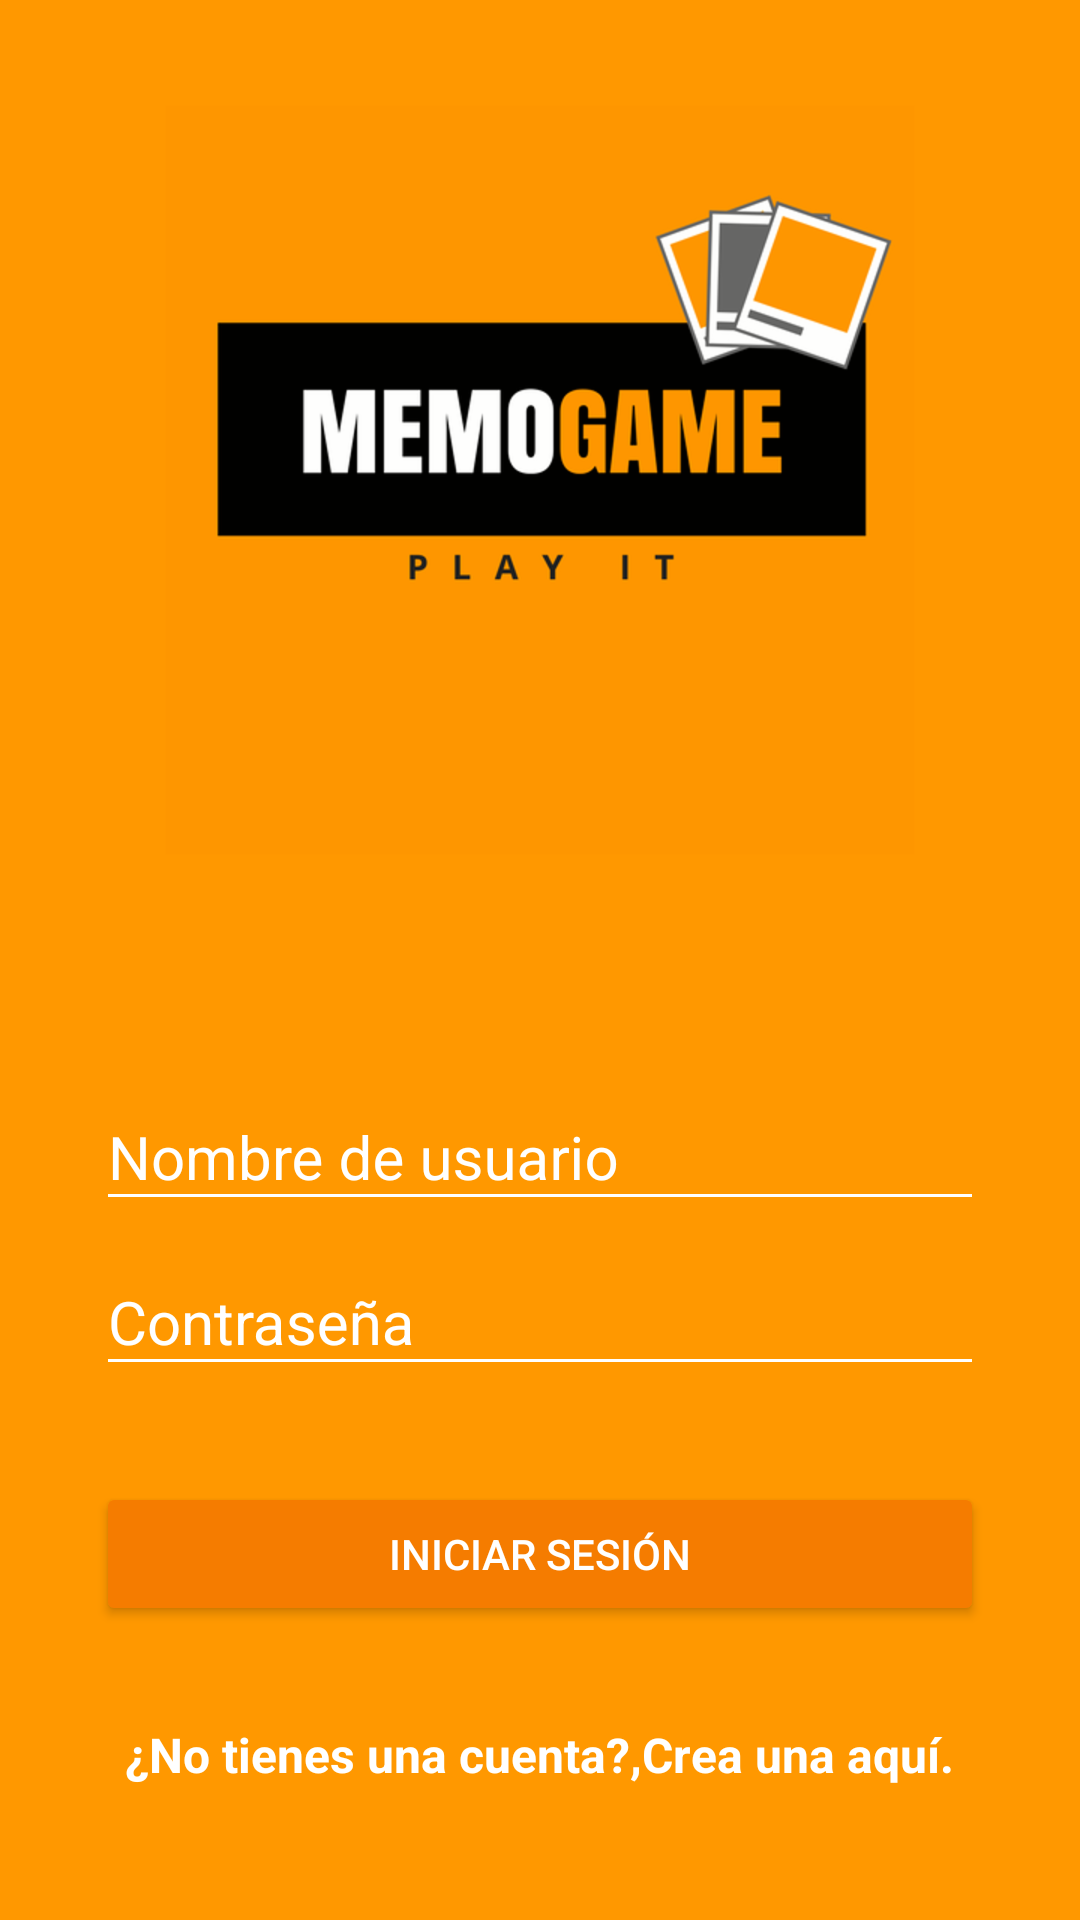

The Android layout XML behind this screen, and the referenced resources:
<!-- AndroidManifest.xml: application theme AppTheme -->
<!-- res/layout/activity_login.xml -->
<?xml version="1.0" encoding="utf-8"?>
<android.support.constraint.ConstraintLayout
    xmlns:android="http://schemas.android.com/apk/res/android"
    xmlns:tools="http://schemas.android.com/tools"
    xmlns:app="http://schemas.android.com/apk/res-auto"
    android:layout_width="match_parent"
    android:layout_height="match_parent"
    tools:context="com.example.mario.energru.LoginActivity"
    android:background="@color/primary"
    >

<LinearLayout
    android:layout_width="match_parent"
    android:layout_height="match_parent"
    android:orientation="vertical"
    android:weightSum="1"
    >

    <RelativeLayout
        android:layout_width="match_parent"
        android:layout_height="match_parent"
        android:layout_weight=".5"
        >
        <ImageView
            android:id="@+id/logo"
            android:layout_width="wrap_content"
            android:layout_height="wrap_content"
            android:background="@drawable/memo"
            android:layout_centerInParent="true"
            android:scaleType="centerCrop"
             />
    </RelativeLayout>

    <ScrollView
        android:layout_width="match_parent"
        android:layout_height="match_parent"
        android:layout_weight=".5"

        >

        <LinearLayout
            android:layout_width="match_parent"
            android:layout_height="match_parent"
            android:orientation="vertical"
            android:fillViewport="true"
            android:padding="@dimen/padding_h_login"
            >
            <android.support.design.widget.TextInputLayout
                android:layout_width="match_parent"
                android:layout_height="wrap_content"
                android:theme="@style/EditTextWhite"
                >
                <android.support.design.widget.TextInputEditText
                    android:id="@+id/email"
                    android:layout_width="match_parent"
                    android:layout_height="wrap_content"
                    android:hint="@string/hint_username"
                    />

            </android.support.design.widget.TextInputLayout>

            <android.support.design.widget.TextInputLayout
                android:layout_width="match_parent"
                android:layout_height="wrap_content"
                android:theme="@style/EditTextWhite"
                >
                <android.support.design.widget.TextInputEditText
                    android:id="@+id/password"
                    android:layout_width="match_parent"
                    android:layout_height="wrap_content"
                    android:inputType="textPassword"
                    android:hint="@string/hint_password"
                    />

            </android.support.design.widget.TextInputLayout>

            <Button
                android:id="@+id/login"
                android:layout_width="match_parent"
                android:layout_height="wrap_content"
                android:text="@string/text_nutton_login"
                android:theme="@style/RaiseButton"
                android:layout_marginTop="@dimen/padding_h_login"
                />

            <RelativeLayout
                android:layout_width="match_parent"
                android:layout_height="match_parent"
                android:gravity="center"
                android:layout_marginTop="@dimen/padding_h_login"
                >
                <TextView
                    android:id="@+id/dontHaveAccount"
                    android:layout_width="wrap_content"
                    android:layout_height="wrap_content"
                    android:text="@string/dont_have_account"
                    android:textColor="@color/editTextWhite"
                    android:textSize="@dimen/text_dont_have_account"
                    android:textStyle="bold"
                    />
                <TextView
                    android:id="@+id/createAccount"
                    android:layout_width="wrap_content"
                    android:layout_height="wrap_content"
                    android:text="@string/create_account"
                    android:layout_toRightOf="@id/dontHaveAccount"
                    android:textColor="@color/editTextWhite"
                    android:textSize="@dimen/text_dont_have_account"
                    android:textStyle="bold"
                    android:onClick="goCreateAccount"

                    />

            </RelativeLayout>

        </LinearLayout>

    </ScrollView>



</LinearLayout>

</android.support.constraint.ConstraintLayout>
<!-- resources referenced by this layout -->
<resources>
  <color name="editTextWhite">#FFFF</color>
  <color name="primary">#FF9800</color>
  <dimen name="padding_h_login">32dp</dimen>
  <dimen name="text_dont_have_account">16sp</dimen>
  <!-- drawable memo: png bitmap (drawable-hdpi, 22630 bytes) -->
  <string name="create_account">Crea una aquí.</string>
  <string name="dont_have_account">¿No tienes una cuenta?, </string>
  <string name="hint_password">Contraseña</string>
  <string name="hint_username">Nombre de usuario</string>
  <string name="text_nutton_login">Iniciar Sesión</string>
  <style name="EditTextWhite" parent="TextAppearance.AppCompat">
          <item name="android:textColorHint">@color/editTextWhite</item>
          <item name="android:textSize">@dimen/editText_login</item>
          <item name="android:textColorPrimary">@color/editTextWhite</item>
          <item name="colorAccent">@color/editTextWhite</item>
          <item name="colorControlNormal">@color/editTextWhite</item>
          <item name="colorControlActivated">@color/editTextWhite</item>
  
      </style>
  <style name="RaiseButton" parent="Theme.AppCompat.Light">
          <item name="colorButtonNormal">@color/primary_dark</item>
          <item name="colorControlHighlight">@color/primary</item>
          <item name="android:textColor">@android:color/white</item>
      </style>
  <style name="AppTheme" parent="Theme.AppCompat.Light.NoActionBar">
          
          <item name="colorPrimary">@color/primary</item>
          <item name="colorPrimaryDark">@color/primary_dark</item>
          <item name="colorAccent">@color/accent</item>
      </style>
  <dimen name="editText_login">20sp</dimen>
  <color name="primary_dark">#F57C00</color>
  <color name="accent">#FF5252</color>
</resources>
